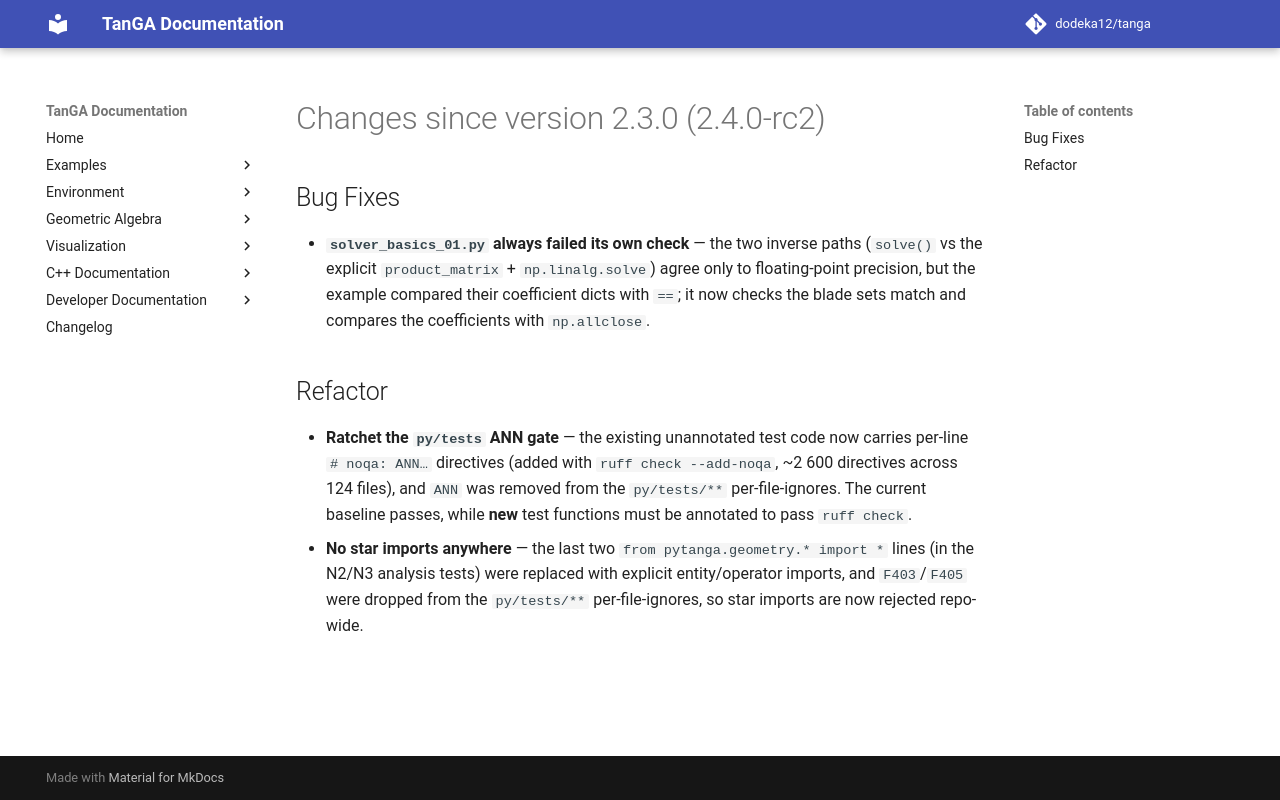

repository: dodeka12/tanga · page: v2.26.1/changelog/2026/09/13_3027e8c9/index.html · generator: mkdocs

# Changes since version 2.3.0 (2.4.0-rc2)

## Bug Fixes
- **`solver_basics_01.py` always failed its own check** — the two inverse paths
  (`solve()` vs the explicit `product_matrix` + `np.linalg.solve`) agree only to
  floating-point precision, but the example compared their coefficient dicts
  with `==`; it now checks the blade sets match and compares the coefficients
  with `np.allclose`.

## Refactor
- **Ratchet the `py/tests` ANN gate** — the existing unannotated test code now
  carries per-line `# noqa: ANN…` directives (added with
  `ruff check --add-noqa`, ~2 600 directives across 124 files), and `ANN` was
  removed from the `py/tests/**` per-file-ignores.  The current baseline passes,
  while **new** test functions must be annotated to pass `ruff check`.
- **No star imports anywhere** — the last two `from pytanga.geometry.* import *`
  lines (in the N2/N3 analysis tests) were replaced with explicit
  entity/operator imports, and `F403`/`F405` were dropped from the
  `py/tests/**` per-file-ignores, so star imports are now rejected repo-wide.
